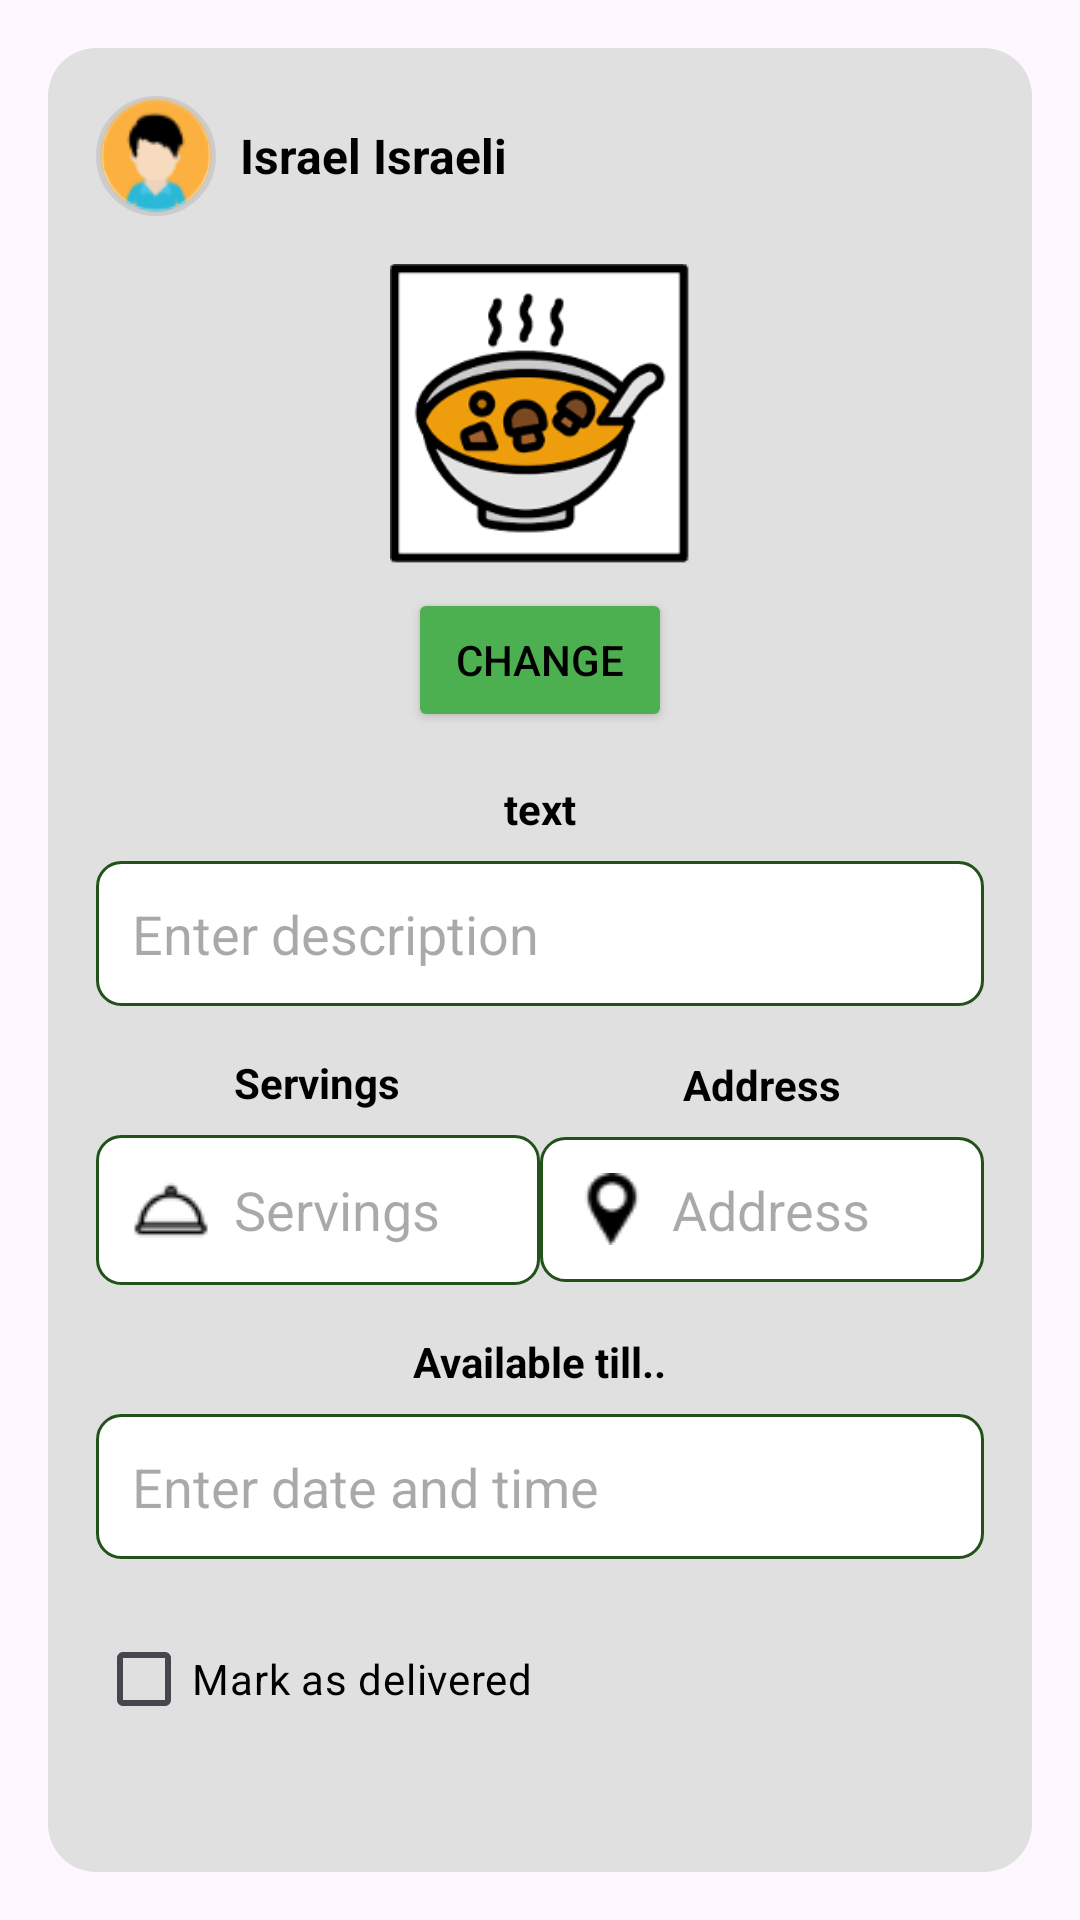

Reconstruct the res/layout file that produces this screen, plus the resources it refers to.
<!-- AndroidManifest.xml: application theme Theme.FoodGuard -->
<!-- res/layout/activity_edit_post.xml -->
<?xml version="1.0" encoding="utf-8"?>
<LinearLayout xmlns:android="http://schemas.android.com/apk/res/android"
    android:layout_width="match_parent"
    android:layout_height="wrap_content"
    xmlns:app="http://schemas.android.com/apk/res-auto"
    android:orientation="vertical"
    android:padding="16dp">

    <LinearLayout
        android:layout_width="match_parent"
        android:layout_height="wrap_content"
        android:orientation="vertical"
        android:padding="16dp"
        android:background="@drawable/gray_rounded_background">

        
        <LinearLayout
            android:layout_width="match_parent"
            android:layout_height="wrap_content"
            android:orientation="horizontal"
            android:gravity="center_vertical">

            <ImageView
                android:id="@+id/profile_image"
                android:layout_width="40dp"
                android:layout_height="40dp"
                android:src="@drawable/ic_profile_placeholder"
                android:contentDescription="Profile Photo"
                android:layout_marginEnd="8dp"
                android:scaleType="centerCrop"
                android:background="@drawable/circle_background" />

            <TextView
                android:id="@+id/username"
                android:layout_width="wrap_content"
                android:layout_height="wrap_content"
                android:text="Israel Israeli"
                android:textSize="16sp"
                android:textStyle="bold"
                android:textColor="@color/black" />

        </LinearLayout>

        
        <LinearLayout
            android:layout_width="match_parent"
            android:layout_height="wrap_content"
            android:orientation="vertical"
            android:gravity="center"
            android:layout_marginTop="16dp">

            <ImageView
                android:id="@+id/uploaded_image"
                android:layout_width="100dp"
                android:layout_height="100dp"
                android:src="@drawable/ic_post_placeholder"
                android:contentDescription="Uploaded Image"
                android:layout_marginBottom="8dp" />

            <Button
                android:id="@+id/change_image_button"
                android:layout_width="wrap_content"
                android:layout_height="wrap_content"
                android:text="Change"
                app:cornerRadius="8dp"
                android:backgroundTint="@color/button_color"
                android:textColor="@color/black"/>

        </LinearLayout>

        
        <TextView
            android:layout_width="wrap_content"
            android:layout_height="wrap_content"
            android:layout_marginTop="16dp"
            android:layout_gravity="center_horizontal"
            android:text="text"
            android:textSize="14sp"
            android:textStyle="bold"
            android:textColor="@color/black" />

        <EditText
            android:id="@+id/description_input"
            android:layout_width="match_parent"
            android:layout_height="wrap_content"
            android:hint="Enter description"
            android:background="@drawable/rounded_edit_text_background"
            android:padding="12dp"
            android:layout_marginTop="8dp" />

        
        <LinearLayout
            android:layout_width="match_parent"
            android:layout_height="wrap_content"
            android:orientation="horizontal"
            android:gravity="center"
            android:layout_marginTop="16dp">

            
            <LinearLayout
                android:layout_width="0dp"
                android:layout_height="wrap_content"
                android:layout_weight="1"
                android:orientation="vertical">

                <TextView
                    android:layout_width="wrap_content"
                    android:layout_height="wrap_content"
                    android:text="Servings"
                    android:textSize="14sp"
                    android:textStyle="bold"
                    android:textColor="@color/black"
                    android:layout_gravity="center_horizontal" />

                <EditText
                    android:id="@+id/servings_input"
                    android:layout_width="match_parent"
                    android:layout_height="wrap_content"
                    android:hint="Servings"
                    android:background="@drawable/rounded_edit_text_background"
                    android:padding="12dp"
                    android:layout_marginTop="8dp"
                    android:drawableStart="@drawable/ic_servings"
                    android:drawablePadding="8dp" />

            </LinearLayout>

            
            <LinearLayout
                android:layout_width="0dp"
                android:layout_height="wrap_content"
                android:layout_weight="1"
                android:orientation="vertical">

                <TextView
                    android:layout_width="wrap_content"
                    android:layout_height="wrap_content"
                    android:text="Address"
                    android:textSize="14sp"
                    android:textStyle="bold"
                    android:textColor="@color/black"
                    android:layout_gravity="center_horizontal" />

                <EditText
                    android:id="@+id/address_input"
                    android:layout_width="match_parent"
                    android:layout_height="wrap_content"
                    android:hint="Address"
                    android:background="@drawable/rounded_edit_text_background"
                    android:padding="12dp"
                    android:layout_marginTop="8dp"
                    android:drawableStart="@drawable/ic_location"
                    android:drawablePadding="8dp" />

            </LinearLayout>

        </LinearLayout>

        
        <TextView
            android:layout_width="wrap_content"
            android:layout_height="wrap_content"
            android:layout_marginTop="16dp"
            android:layout_gravity="center_horizontal"
            android:text="Available till.."
            android:textSize="14sp"
            android:textStyle="bold"
            android:textColor="@color/black" />

        <EditText
            android:id="@+id/date_time_input"
            android:layout_width="match_parent"
            android:layout_height="wrap_content"
            android:hint="Enter date and time"
            android:background="@drawable/rounded_edit_text_background"
            android:padding="12dp"
            android:layout_marginTop="8dp" />

        
        <CheckBox
            android:id="@+id/mark_as_delivered"
            android:layout_width="wrap_content"
            android:layout_height="wrap_content"
            android:layout_marginTop="16dp"
            android:text="Mark as delivered"
            android:textColor="@color/black" />

        
        <Button
            android:id="@+id/update_button"
            android:layout_width="match_parent"
            android:layout_height="wrap_content"
            android:layout_marginTop="16dp"
            android:text="Update"
            app:cornerRadius="8dp"
            android:backgroundTint="@color/button_color"
            android:textColor="@color/black" />

    </LinearLayout>

</LinearLayout>
<!-- resources referenced by this layout -->
<resources>
  <color name="black">#FF000000</color>
  <color name="button_color">#4CAF50</color>
  <!-- drawable circle_background (drawable) -->
  <?xml version="1.0" encoding="utf-8"?>
  <shape xmlns:android="http://schemas.android.com/apk/res/android" android:shape="oval">
      <solid android:color="#FFFFFF" />
      <size android:width="40dp" android:height="40dp" />
      <stroke android:width="2dp" android:color="#CCCCCC" />
  </shape>
  <!-- drawable gray_rounded_background (drawable) -->
  <?xml version="1.0" encoding="utf-8"?>
  <shape xmlns:android="http://schemas.android.com/apk/res/android"
      android:shape="rectangle">
  
      <solid android:color="#E0E0E0" /> 
  
      <corners android:radius="16dp" /> 
  
  </shape>
  <!-- drawable ic_location: png bitmap (drawable, 731 bytes) -->
  <!-- drawable ic_post_placeholder: png bitmap (drawable, 15858 bytes) -->
  <!-- drawable ic_profile_placeholder: png bitmap (drawable, 3165 bytes) -->
  <!-- drawable ic_servings: png bitmap (drawable, 641 bytes) -->
  <!-- drawable rounded_edit_text_background (drawable) -->
  <shape xmlns:android="http://schemas.android.com/apk/res/android">
      <solid android:color="@color/white" />
      <corners android:radius="8dp" />
      <stroke android:width="1dp" android:color="@color/primary" />
  </shape>
  <style name="Theme.FoodGuard" parent="Base.Theme.FoodGuard" />
  <color name="white">#FFFFFFFF</color>
  <color name="primary">#22521A</color>
  <style name="Base.Theme.FoodGuard" parent="Theme.Material3.DayNight.NoActionBar">
          
           <item name="colorPrimary">@color/primary</item>
      </style>
</resources>
